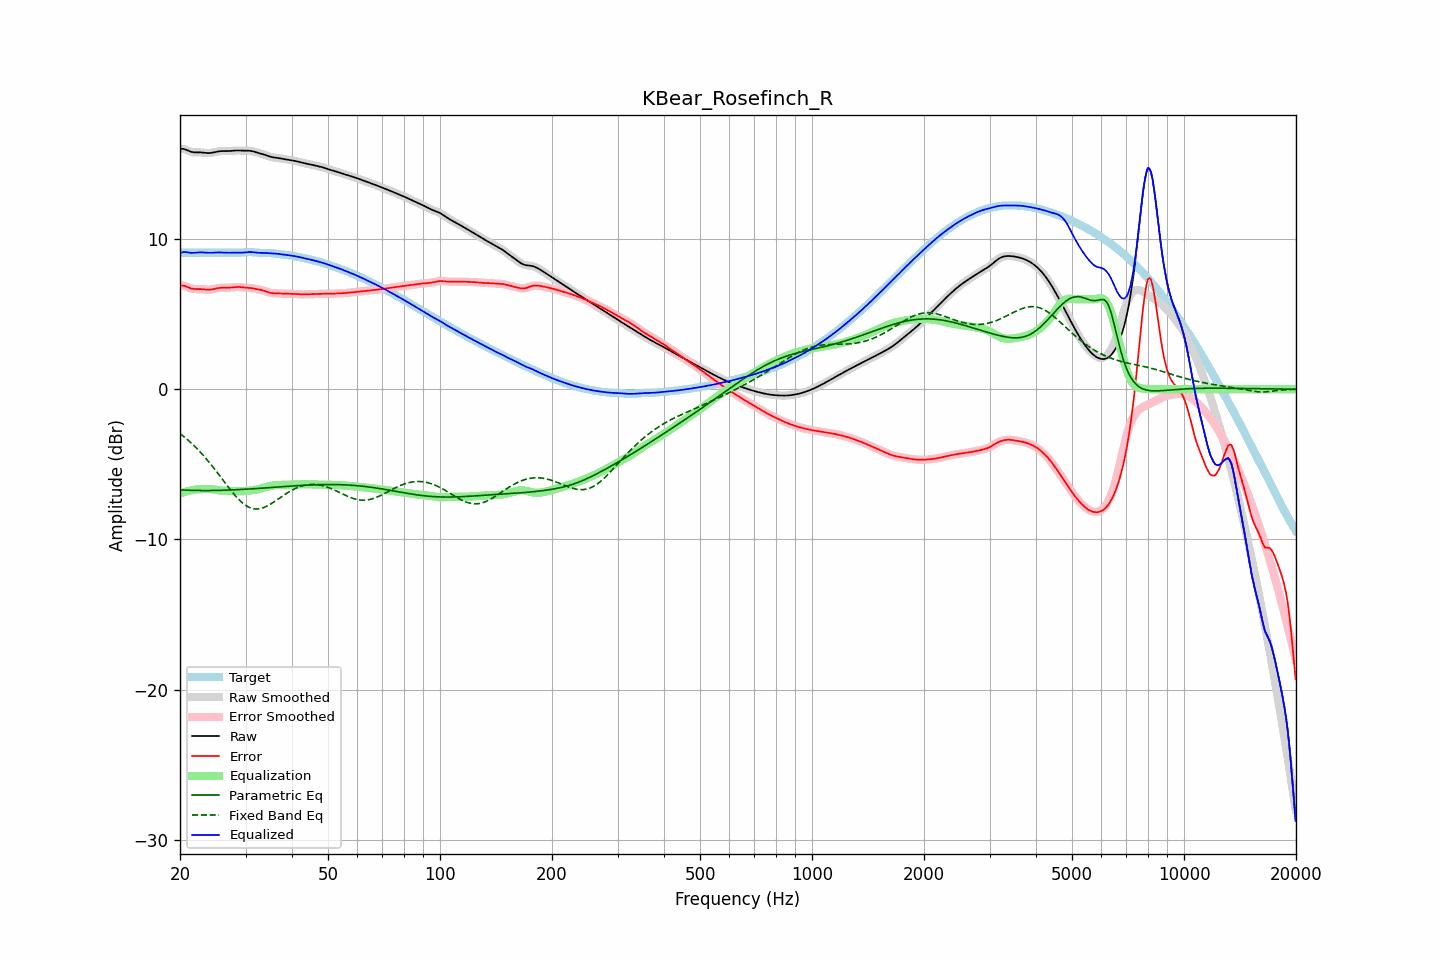

The table this chart was drawn from, first rows:
frequency, raw, error, smoothed, error_smoothed, equalization, parametric_eq, fixed_band_eq, equalized_raw, equalized_smoothed, target
20.00, 16.00, 6.90, 16.00, 6.90, -6.95, -6.70, -2.95, 9.05, 9.05, 9.10
20.20, 16.01, 6.91, 16.00, 6.91, -6.91, -6.70, -3.03, 9.10, 9.09, 9.10
20.40, 16.00, 6.90, 15.99, 6.90, -6.87, -6.71, -3.12, 9.13, 9.12, 9.10
20.61, 15.98, 6.88, 15.97, 6.88, -6.84, -6.71, -3.20, 9.14, 9.14, 9.10
20.81, 15.93, 6.83, 15.93, 6.84, -6.81, -6.72, -3.29, 9.13, 9.13, 9.10
21.02, 15.88, 6.79, 15.89, 6.79, -6.78, -6.72, -3.39, 9.11, 9.11, 9.10
21.23, 15.84, 6.74, 15.84, 6.74, -6.75, -6.72, -3.48, 9.09, 9.09, 9.10
21.44, 15.80, 6.71, 15.80, 6.71, -6.73, -6.73, -3.58, 9.07, 9.08, 9.10
21.66, 15.78, 6.68, 15.78, 6.68, -6.70, -6.73, -3.68, 9.08, 9.08, 9.10
21.87, 15.77, 6.67, 15.77, 6.67, -6.68, -6.73, -3.78, 9.08, 9.08, 9.10
22.09, 15.76, 6.67, 15.76, 6.67, -6.67, -6.74, -3.89, 9.09, 9.09, 9.10
22.31, 15.76, 6.67, 15.76, 6.67, -6.66, -6.74, -4.00, 9.10, 9.10, 9.10
22.54, 15.77, 6.67, 15.77, 6.67, -6.66, -6.74, -4.11, 9.11, 9.11, 9.10
22.76, 15.76, 6.67, 15.76, 6.67, -6.65, -6.74, -4.23, 9.11, 9.11, 9.10
22.99, 15.76, 6.66, 15.76, 6.66, -6.65, -6.74, -4.34, 9.11, 9.11, 9.10
23.22, 15.74, 6.65, 15.74, 6.65, -6.64, -6.74, -4.46, 9.10, 9.10, 9.10
23.45, 15.73, 6.64, 15.73, 6.64, -6.64, -6.74, -4.59, 9.10, 9.10, 9.10
23.69, 15.72, 6.63, 15.72, 6.63, -6.64, -6.74, -4.71, 9.09, 9.09, 9.10
23.92, 15.72, 6.63, 15.72, 6.63, -6.64, -6.74, -4.84, 9.08, 9.08, 9.10
24.16, 15.73, 6.63, 15.73, 6.63, -6.65, -6.74, -4.97, 9.08, 9.08, 9.10
24.40, 15.74, 6.65, 15.74, 6.65, -6.66, -6.74, -5.10, 9.09, 9.09, 9.10
24.65, 15.77, 6.67, 15.77, 6.67, -6.67, -6.74, -5.24, 9.09, 9.09, 9.10
24.89, 15.79, 6.69, 15.79, 6.69, -6.69, -6.74, -5.38, 9.10, 9.10, 9.10
25.14, 15.82, 6.72, 15.82, 6.72, -6.71, -6.73, -5.52, 9.11, 9.11, 9.10
25.39, 15.84, 6.74, 15.83, 6.74, -6.73, -6.73, -5.66, 9.11, 9.11, 9.10
25.65, 15.85, 6.75, 15.85, 6.75, -6.74, -6.73, -5.80, 9.11, 9.11, 9.10
25.91, 15.85, 6.76, 15.85, 6.76, -6.75, -6.73, -5.94, 9.10, 9.10, 9.10
26.16, 15.86, 6.76, 15.85, 6.76, -6.76, -6.72, -6.08, 9.10, 9.10, 9.10
26.43, 15.85, 6.76, 15.85, 6.76, -6.76, -6.72, -6.22, 9.09, 9.09, 9.10
26.69, 15.85, 6.76, 15.85, 6.76, -6.76, -6.72, -6.36, 9.09, 9.09, 9.10
26.96, 15.85, 6.76, 15.85, 6.76, -6.77, -6.71, -6.50, 9.09, 9.09, 9.10
27.23, 15.86, 6.76, 15.86, 6.76, -6.77, -6.71, -6.64, 9.09, 9.09, 9.10
27.50, 15.87, 6.77, 15.87, 6.77, -6.78, -6.70, -6.78, 9.09, 9.09, 9.10
27.77, 15.88, 6.79, 15.88, 6.79, -6.79, -6.70, -6.91, 9.09, 9.09, 9.09
28.05, 15.89, 6.80, 15.89, 6.80, -6.79, -6.69, -7.04, 9.10, 9.10, 9.09
28.33, 15.89, 6.81, 15.89, 6.81, -6.80, -6.69, -7.16, 9.10, 9.10, 9.09
28.62, 15.90, 6.81, 15.89, 6.81, -6.80, -6.68, -7.27, 9.10, 9.10, 9.09
28.90, 15.89, 6.80, 15.89, 6.80, -6.80, -6.68, -7.38, 9.10, 9.09, 9.09
29.19, 15.89, 6.79, 15.89, 6.79, -6.79, -6.67, -7.49, 9.09, 9.09, 9.09
29.48, 15.88, 6.78, 15.88, 6.78, -6.79, -6.67, -7.58, 9.09, 9.10, 9.10
29.78, 15.88, 6.77, 15.88, 6.77, -6.78, -6.66, -7.66, 9.10, 9.10, 9.11
30.08, 15.88, 6.76, 15.88, 6.76, -6.77, -6.65, -7.74, 9.11, 9.11, 9.12
30.38, 15.88, 6.76, 15.88, 6.76, -6.76, -6.65, -7.81, 9.12, 9.12, 9.12
30.68, 15.88, 6.75, 15.88, 6.75, -6.74, -6.64, -7.86, 9.13, 9.13, 9.13
30.99, 15.87, 6.74, 15.86, 6.74, -6.73, -6.63, -7.90, 9.13, 9.13, 9.13
31.30, 15.85, 6.72, 15.84, 6.72, -6.72, -6.63, -7.93, 9.13, 9.13, 9.12
31.61, 15.82, 6.70, 15.82, 6.70, -6.70, -6.62, -7.96, 9.12, 9.12, 9.12
31.93, 15.79, 6.68, 15.79, 6.68, -6.69, -6.61, -7.97, 9.10, 9.10, 9.11
32.24, 15.76, 6.66, 15.76, 6.66, -6.67, -6.61, -7.97, 9.09, 9.09, 9.10
32.57, 15.72, 6.64, 15.73, 6.64, -6.64, -6.60, -7.96, 9.08, 9.08, 9.09
32.89, 15.70, 6.62, 15.70, 6.62, -6.62, -6.59, -7.94, 9.08, 9.08, 9.08
33.22, 15.67, 6.60, 15.67, 6.60, -6.59, -6.58, -7.91, 9.08, 9.08, 9.07
33.55, 15.64, 6.57, 15.63, 6.57, -6.56, -6.58, -7.88, 9.08, 9.08, 9.07
33.89, 15.60, 6.53, 15.60, 6.53, -6.52, -6.57, -7.83, 9.07, 9.07, 9.07
34.23, 15.56, 6.49, 15.56, 6.49, -6.49, -6.56, -7.78, 9.06, 9.06, 9.06
34.57, 15.52, 6.45, 15.52, 6.46, -6.46, -6.55, -7.73, 9.05, 9.05, 9.06
34.92, 15.48, 6.42, 15.48, 6.43, -6.44, -6.54, -7.67, 9.05, 9.05, 9.06
35.27, 15.46, 6.40, 15.46, 6.40, -6.42, -6.54, -7.60, 9.04, 9.04, 9.05
35.62, 15.44, 6.39, 15.44, 6.39, -6.40, -6.53, -7.53, 9.04, 9.04, 9.05
35.97, 15.42, 6.39, 15.42, 6.39, -6.39, -6.52, -7.46, 9.04, 9.03, 9.04
... 635 more rows
